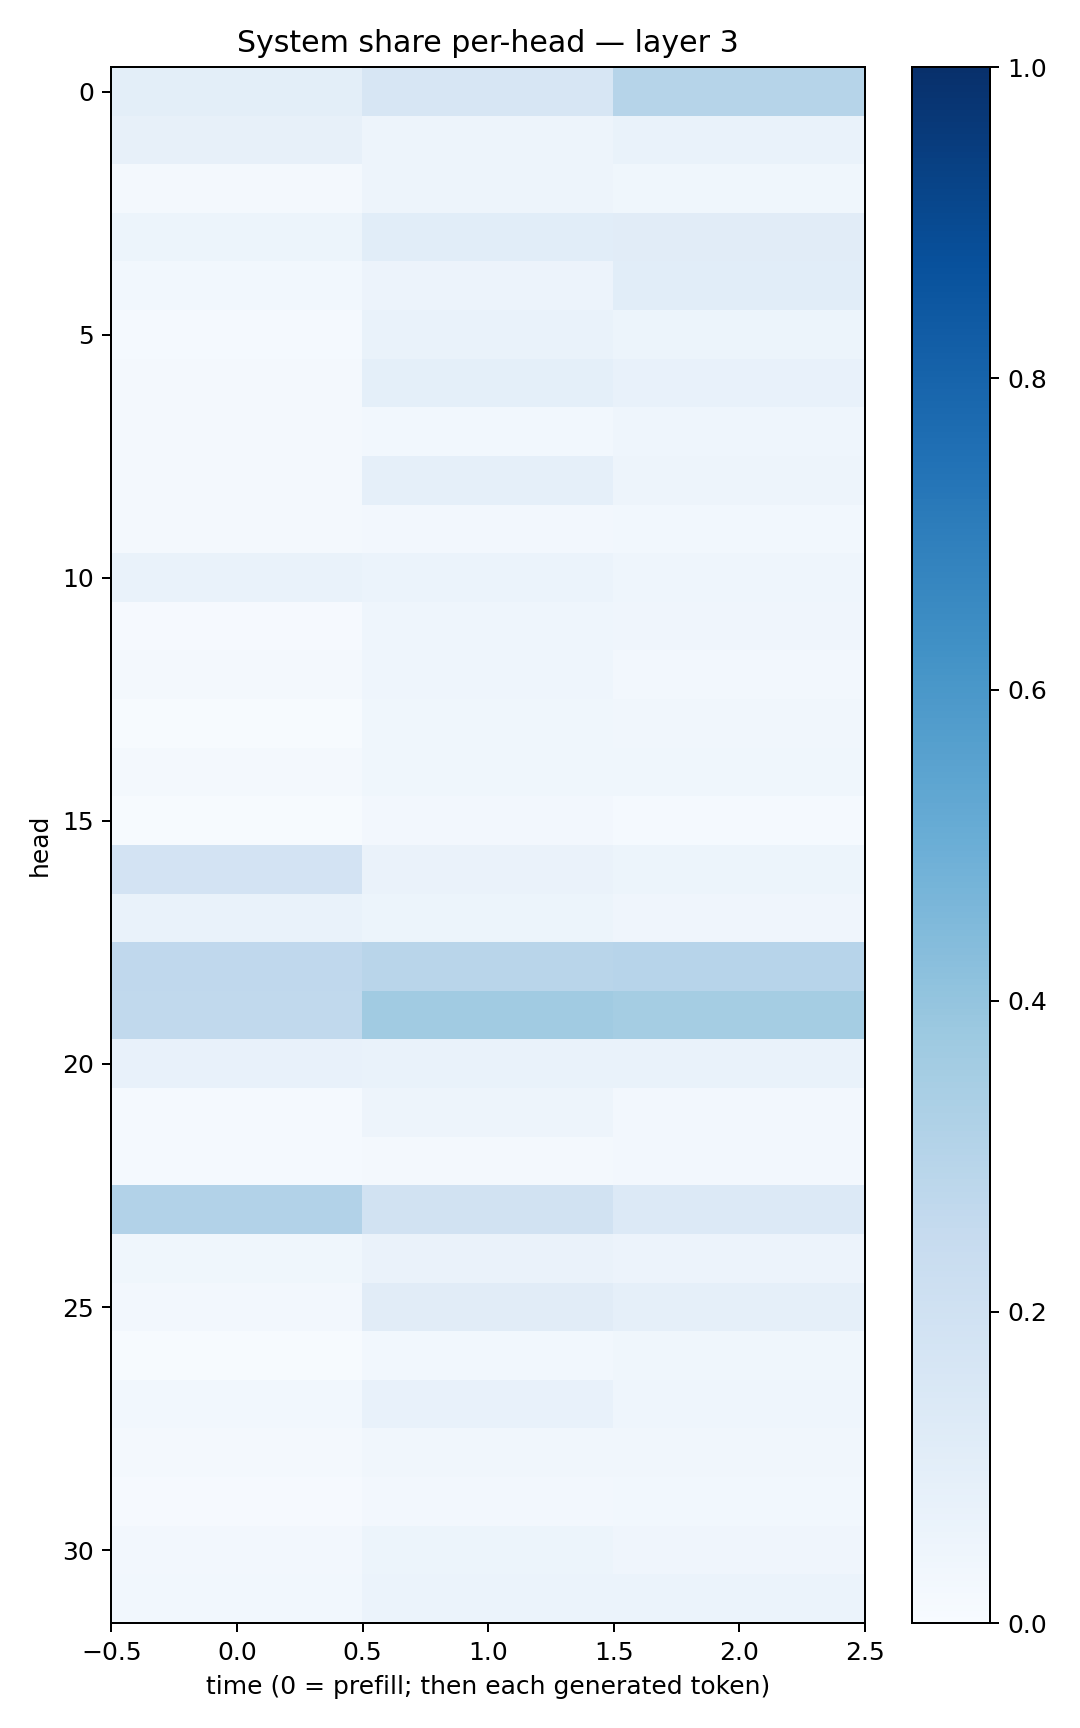

The file beside this chart, header and first rows:
0.099818826, 0.15714955, 0.3001202
0.07852, 0.04983, 0.07007
0.02244, 0.04771, 0.03793
0.05347, 0.107, 0.1117
0.0302, 0.05674, 0.1063
0.01339, 0.06927, 0.0531
0.02028, 0.09115, 0.07615
0.0194, 0.03032, 0.0461
0.02105, 0.08978, 0.04752
0.0221, 0.02507, 0.02888
0.06708, 0.06107, 0.04443
0.008429, 0.0458, 0.04034
0.01919, 0.04403, 0.02713
0.007479, 0.03687, 0.03271
0.0177, 0.03685, 0.0378
0.005212, 0.0238, 0.01468
0.1815, 0.06578, 0.05093
0.06737, 0.0521, 0.03973
0.2687, 0.2897, 0.2956
0.2645, 0.3669, 0.355
0.07724, 0.06913, 0.06735
0.01309, 0.04989, 0.02348
0.01551, 0.01793, 0.02601
0.3112, 0.1925, 0.1332
0.03697, 0.06322, 0.05533
0.02406, 0.1105, 0.08863
0.006384, 0.02767, 0.03727
0.02827, 0.07304, 0.04605
0.02246, 0.03179, 0.03382
0.01068, 0.02479, 0.03047
0.02508, 0.05316, 0.04272
0.03113, 0.06109, 0.05997
